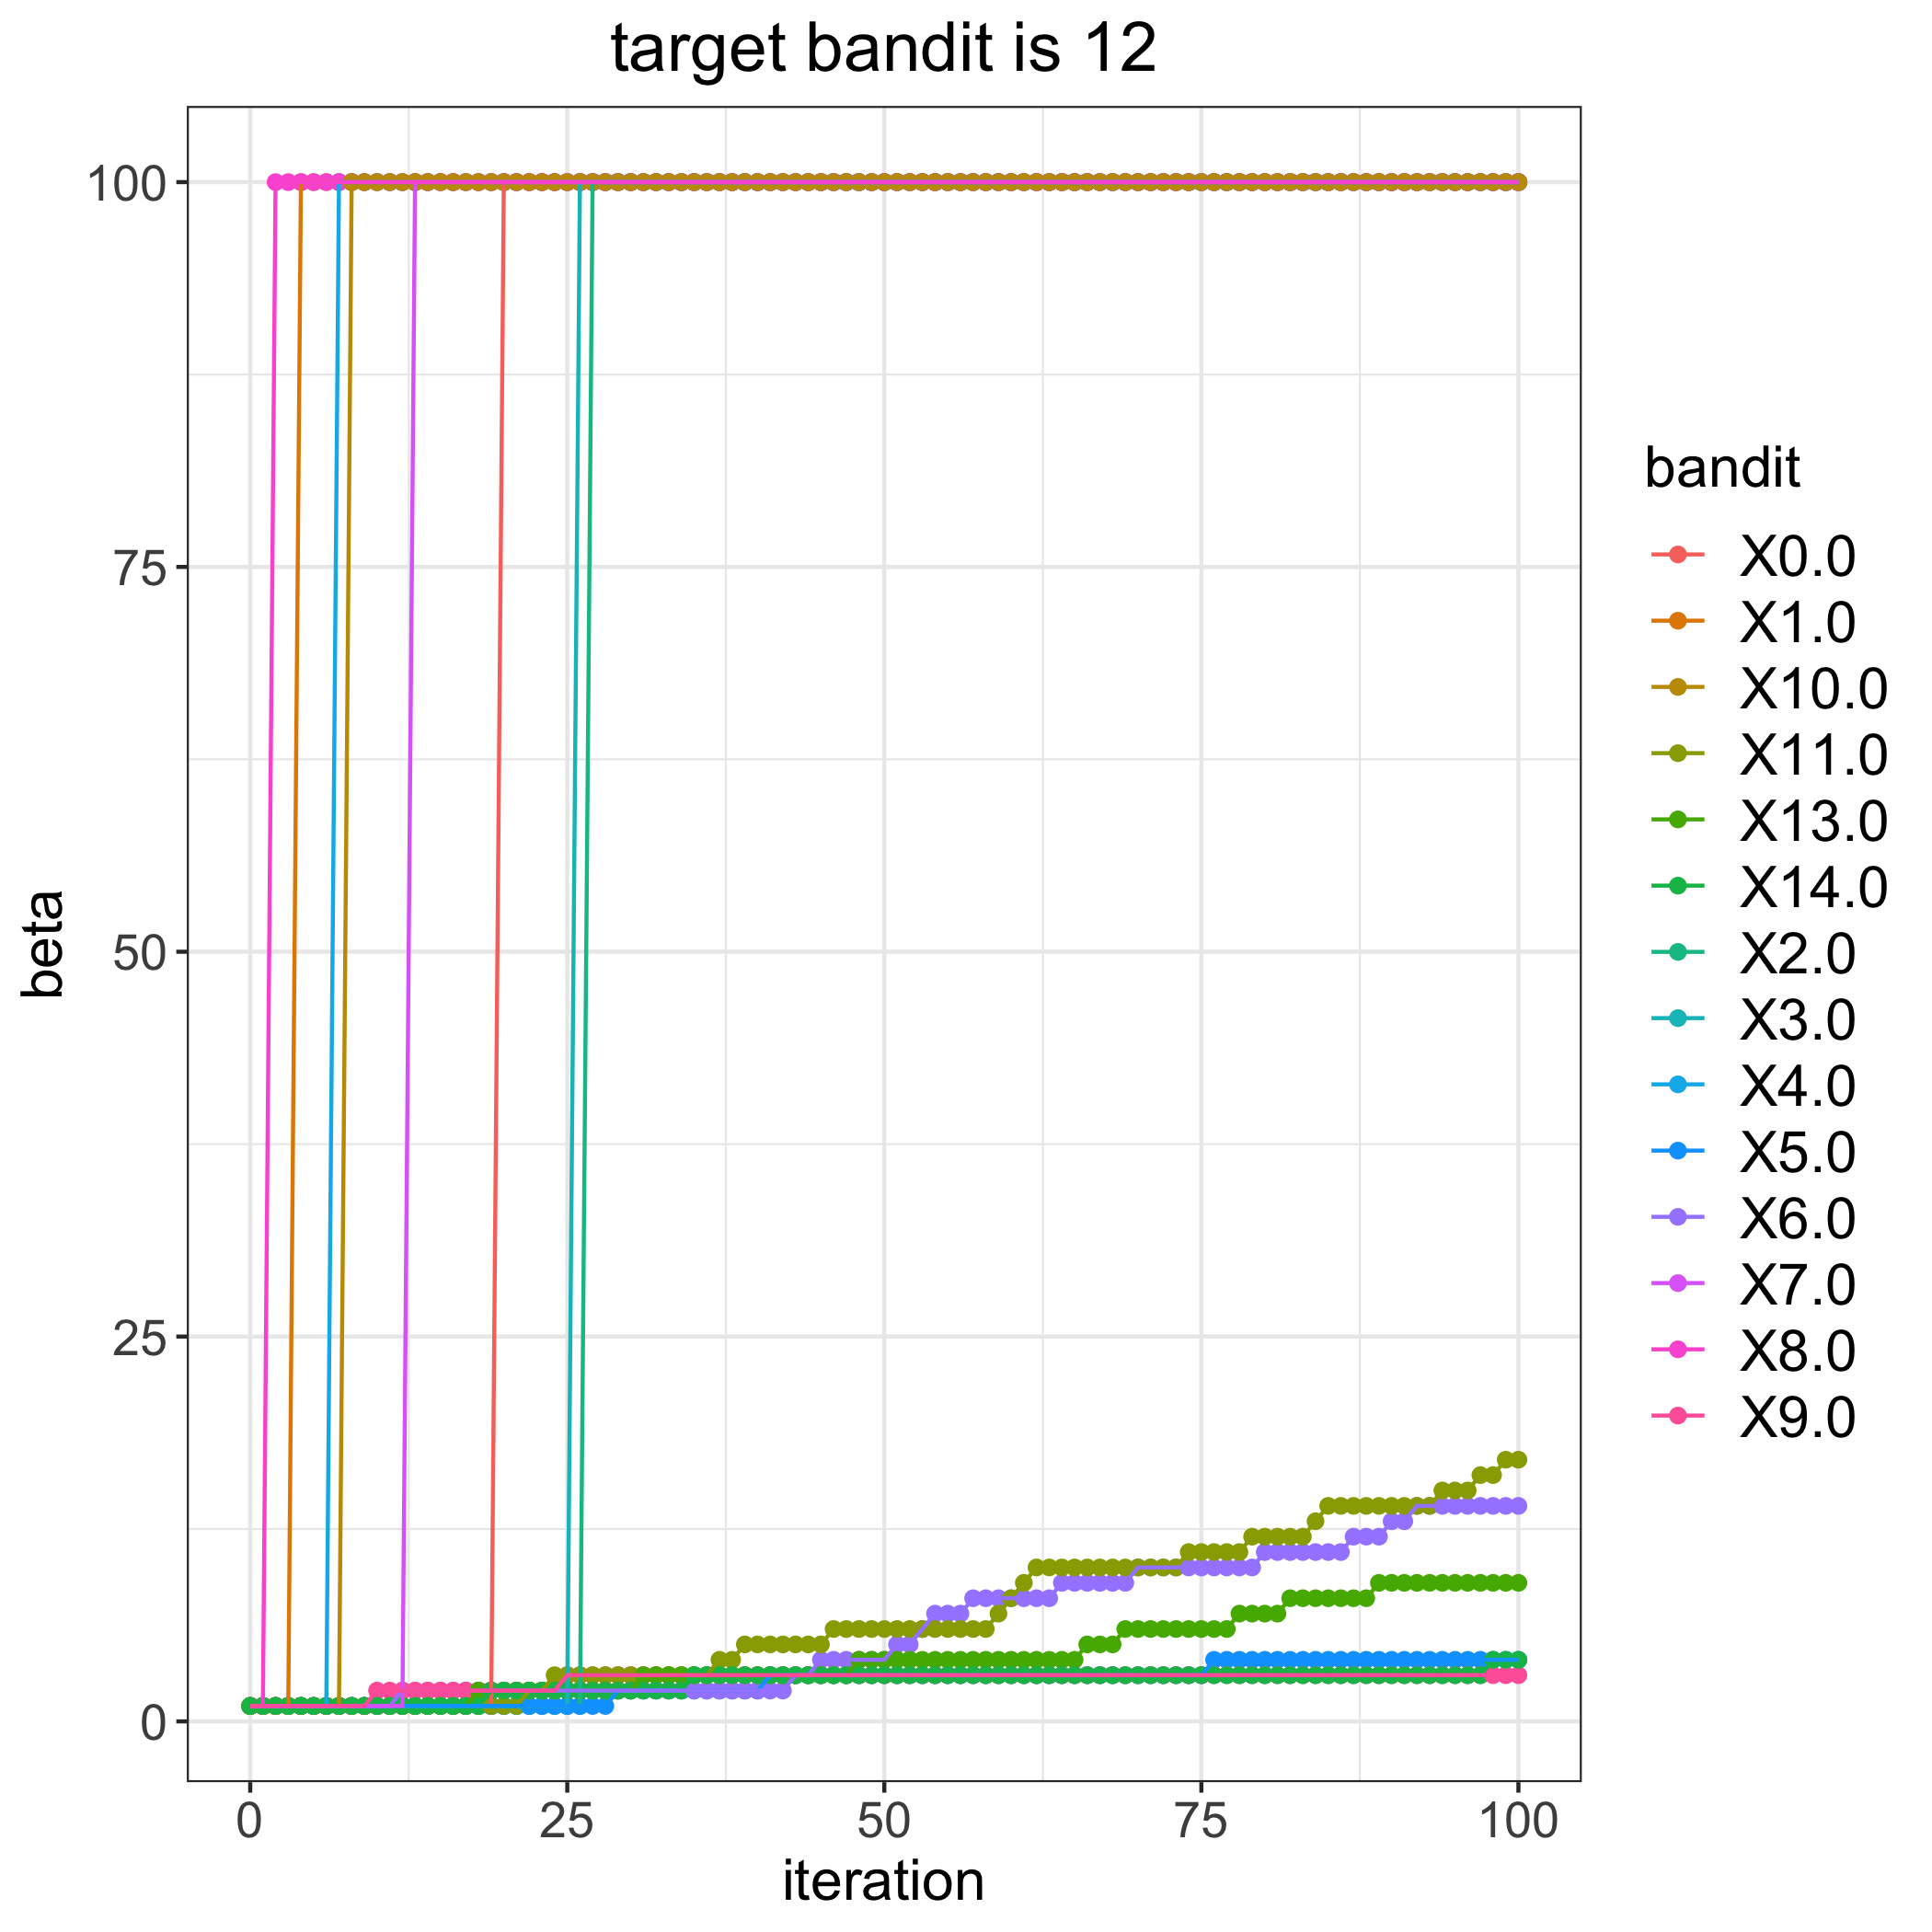

The data file committed next to this chart (first rows):
, 0.0, 1.0, 2.0, 3.0, 4.0, 5.0, 6.0, 7.0, 8.0, 9.0, 10.0, 11.0, 13.0, 14.0
0, 1, 1, 1, 1, 1, 1, 1, 1, 1, 1, 1, 1, 1, 1
1, 1, 1, 1, 1, 1, 1, 1, 1, 1, 1, 1, 1, 1, 1
2, 1, 1, 1, 1, 1, 1, 1, 1, 100, 1, 1, 1, 1, 1
3, 1, 1, 1, 1, 1, 1, 1, 1, 100, 1, 1, 1, 1, 1
4, 1, 100, 1, 1, 1, 1, 1, 1, 100, 1, 1, 1, 1, 1
5, 1, 100, 1, 1, 1, 1, 1, 1, 100, 1, 1, 1, 1, 1
6, 1, 100, 1, 1, 1, 1, 1, 1, 100, 1, 1, 1, 1, 1
7, 1, 100, 1, 1, 100, 1, 1, 1, 100, 1, 1, 1, 1, 1
8, 1, 100, 1, 1, 100, 1, 1, 1, 100, 1, 100, 1, 1, 1
9, 1, 100, 1, 1, 100, 1, 1, 1, 100, 1, 100, 1, 1, 1
10, 1, 100, 1, 1, 100, 1, 1, 1, 100, 2, 100, 1, 1, 1
11, 1, 100, 1, 1, 100, 1, 1, 1, 100, 2, 100, 1, 1, 1
12, 1, 100, 1, 1, 100, 1, 2, 1, 100, 2, 100, 1, 1, 1
13, 1, 100, 1, 1, 100, 1, 2, 100, 100, 2, 100, 1, 1, 1
14, 1, 100, 1, 1, 100, 1, 2, 100, 100, 2, 100, 1, 1, 1
15, 1, 100, 1, 1, 100, 1, 2, 100, 100, 2, 100, 1, 1, 1
16, 1, 100, 1, 1, 100, 1, 2, 100, 100, 2, 100, 1, 1, 1
17, 1, 100, 1, 1, 100, 1, 2, 100, 100, 2, 100, 1, 1, 1
18, 1, 100, 1, 1, 100, 1, 2, 100, 100, 2, 100, 1, 2, 1
19, 1, 100, 1, 1, 100, 1, 2, 100, 100, 2, 100, 1, 2, 2
20, 100, 100, 1, 1, 100, 1, 2, 100, 100, 2, 100, 1, 2, 2
21, 100, 100, 1, 1, 100, 1, 2, 100, 100, 2, 100, 1, 2, 2
22, 100, 100, 1, 1, 100, 1, 2, 100, 100, 2, 100, 2, 2, 2
23, 100, 100, 1, 1, 100, 1, 2, 100, 100, 2, 100, 2, 2, 2
24, 100, 100, 1, 1, 100, 1, 2, 100, 100, 2, 100, 3, 2, 2
25, 100, 100, 1, 1, 100, 1, 2, 100, 100, 3, 100, 3, 2, 2
26, 100, 100, 1, 100, 100, 1, 2, 100, 100, 3, 100, 3, 2, 2
27, 100, 100, 100, 100, 100, 1, 2, 100, 100, 3, 100, 3, 2, 2
28, 100, 100, 100, 100, 100, 1, 2, 100, 100, 3, 100, 3, 2, 2
29, 100, 100, 100, 100, 100, 2, 2, 100, 100, 3, 100, 3, 2, 2
30, 100, 100, 100, 100, 100, 2, 2, 100, 100, 3, 100, 3, 2, 2
31, 100, 100, 100, 100, 100, 2, 2, 100, 100, 3, 100, 3, 3, 2
32, 100, 100, 100, 100, 100, 2, 2, 100, 100, 3, 100, 3, 3, 2
33, 100, 100, 100, 100, 100, 2, 2, 100, 100, 3, 100, 3, 3, 2
34, 100, 100, 100, 100, 100, 2, 2, 100, 100, 3, 100, 3, 3, 2
35, 100, 100, 100, 100, 100, 2, 2, 100, 100, 3, 100, 3, 3, 3
36, 100, 100, 100, 100, 100, 2, 2, 100, 100, 3, 100, 3, 3, 3
37, 100, 100, 100, 100, 100, 2, 2, 100, 100, 3, 100, 4, 3, 3
38, 100, 100, 100, 100, 100, 2, 2, 100, 100, 3, 100, 4, 3, 3
39, 100, 100, 100, 100, 100, 2, 2, 100, 100, 3, 100, 5, 3, 3
40, 100, 100, 100, 100, 100, 2, 2, 100, 100, 3, 100, 5, 3, 3
41, 100, 100, 100, 100, 100, 3, 2, 100, 100, 3, 100, 5, 3, 3
42, 100, 100, 100, 100, 100, 3, 2, 100, 100, 3, 100, 5, 3, 3
43, 100, 100, 100, 100, 100, 3, 3, 100, 100, 3, 100, 5, 3, 3
44, 100, 100, 100, 100, 100, 3, 3, 100, 100, 3, 100, 5, 3, 3
45, 100, 100, 100, 100, 100, 3, 4, 100, 100, 3, 100, 5, 3, 3
46, 100, 100, 100, 100, 100, 3, 4, 100, 100, 3, 100, 6, 3, 3
47, 100, 100, 100, 100, 100, 3, 4, 100, 100, 3, 100, 6, 3, 3
48, 100, 100, 100, 100, 100, 3, 4, 100, 100, 3, 100, 6, 4, 3
49, 100, 100, 100, 100, 100, 3, 4, 100, 100, 3, 100, 6, 4, 3
50, 100, 100, 100, 100, 100, 3, 4, 100, 100, 3, 100, 6, 4, 3
51, 100, 100, 100, 100, 100, 3, 5, 100, 100, 3, 100, 6, 4, 3
52, 100, 100, 100, 100, 100, 3, 5, 100, 100, 3, 100, 6, 4, 3
53, 100, 100, 100, 100, 100, 3, 6, 100, 100, 3, 100, 6, 4, 3
54, 100, 100, 100, 100, 100, 3, 7, 100, 100, 3, 100, 6, 4, 3
55, 100, 100, 100, 100, 100, 3, 7, 100, 100, 3, 100, 6, 4, 3
56, 100, 100, 100, 100, 100, 3, 7, 100, 100, 3, 100, 6, 4, 3
57, 100, 100, 100, 100, 100, 3, 8, 100, 100, 3, 100, 6, 4, 3
58, 100, 100, 100, 100, 100, 3, 8, 100, 100, 3, 100, 6, 4, 3
59, 100, 100, 100, 100, 100, 3, 8, 100, 100, 3, 100, 7, 4, 3
... 41 more rows
